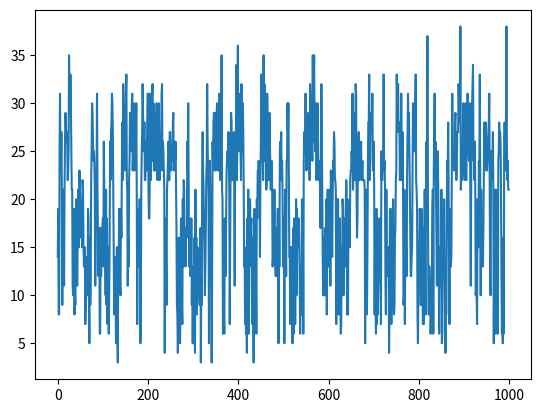

This chart was generated by the following Python code:
import random
random.seed(1)
cards = [1,2,3,4,5,6,7,8,9,10,11,12,13]
cards += cards + cards + cards
from random import shuffle
import numpy as np
shuffle(cards)
_LEARNINGRATE = .01

class Player():
	def __init__(self):
		
		self.hand = []
		self.b1 = np.random.randn(3, 16)/100000
		self.b2 = np.random.randn(16, 8)/100000
		self.b3 = np.random.randn(8, 1)/100000
		

	def think(self):
		lastCard = self.hand[-1]
		totalOfCards = sum(self.hand)
		numOfCards = len(self.hand)
		inp = np.array([[lastCard, totalOfCards, numOfCards]])

		o1 = np.matmul(inp, self.b1)
		o2 = np.matmul(o1, self.b2)
		o3 = np.matmul(o2, self.b3)
		print(o3[0][0])

		if o3[0][0] > 0:
			self.hit()
		else:
			self.stay()

	def hit(self):
		self.hand.append(self.dealer.pop())
		if sum(self.hand) >= 21:
			self.score()
			print("scoring")
		else:
			self.think()

	def stay(self):
		self.score()

	def score(self):
		sc = sum(self.hand)
		print(sc)
		if sc > 21:
			adjust = .1 ** (sc)
		elif sc < 21:
			adjust = -.1 ** sc
		elif sc == 21:
			adjust = 0
			self.b1 *= 1.1
			self.b2 *= 1.1
			self.b3 *= 1.1
		self.b1 = np.zeros_like(self.b1) + adjust
		self.b2 = np.zeros_like(self.b2) + adjust
		self.b3 = np.zeros_like(self.b3) + adjust
		self.sc = sc



jim = Player()
scores = []
for i in range(1000):
	d = [1,2,3,4,5,6,7,8,9,10,11,12,13,1,2,3,4,5,6,7,8,9,10,11,12,13,1,2,3,4,5,6,7,8,9,10,11,12,13,1,2,3,4,5,6,7,8,9,10,11,12,13]
	shuffle(d)
	jim.hand = []
	jim.hand.append(d.pop())
	jim.hand.append(d.pop())
	jim.dealer = d
	jim.think()
	scores.append(jim.sc)

from matplotlib import pyplot as pp
pp.plot(scores)
pp.show()